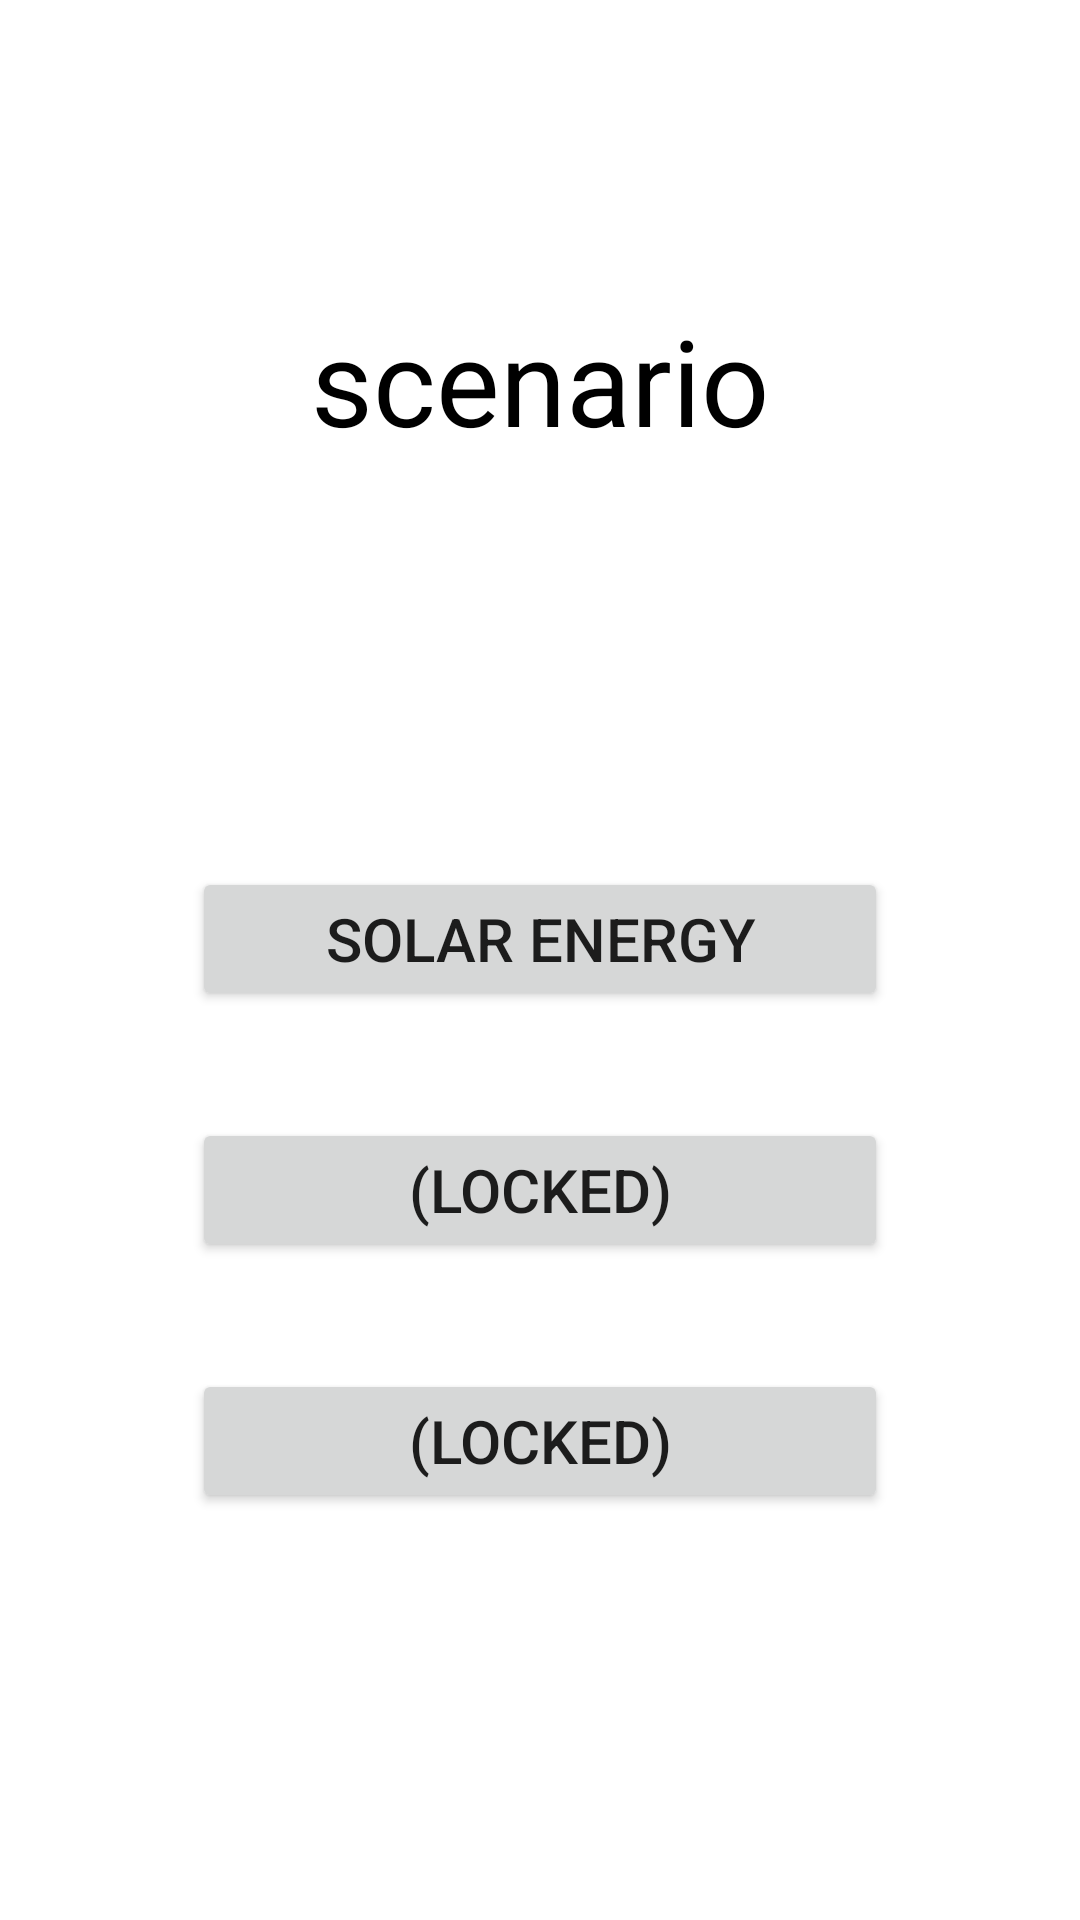

Layout XML and referenced resources for this Android screen:
<!-- AndroidManifest.xml: application theme Theme.Energystory -->
<!-- res/layout/fragment_scenario.xml -->
<?xml version="1.0" encoding="utf-8"?>
<androidx.constraintlayout.widget.ConstraintLayout xmlns:android="http://schemas.android.com/apk/res/android"
    xmlns:app="http://schemas.android.com/apk/res-auto"
    xmlns:tools="http://schemas.android.com/tools"
    android:layout_width="match_parent"
    android:layout_height="match_parent">

    

    <TextView
        android:id="@+id/scenario_title_text"
        style="@style/title"
        android:layout_width="match_parent"
        android:layout_height="wrap_content"
        android:layout_marginStart="32dp"
        android:layout_marginLeft="32dp"
        android:layout_marginTop="100dp"
        android:layout_marginEnd="32dp"
        android:layout_marginRight="32dp"
        android:text="@string/scenario"
        app:layout_constraintEnd_toEndOf="parent"
        app:layout_constraintStart_toStartOf="parent"
        app:layout_constraintTop_toTopOf="parent" />

    <Button
        android:id="@+id/scenario_ep1_button"
        android:layout_width="0dp"
        android:layout_height="wrap_content"
        android:layout_marginStart="64dp"
        android:layout_marginLeft="64dp"
        android:layout_marginTop="100dp"
        android:layout_marginEnd="64dp"
        android:layout_marginRight="64dp"
        android:paddingTop="@dimen/small_padding"
        android:paddingBottom="@dimen/small_padding"
        android:text="@string/ep1_title"
        android:textSize="@dimen/story_text_size"
        app:layout_constraintBottom_toTopOf="@+id/scenario_ep2_button"
        app:layout_constraintEnd_toEndOf="parent"
        app:layout_constraintHorizontal_bias="0.0"
        app:layout_constraintStart_toStartOf="parent"
        app:layout_constraintTop_toBottomOf="@+id/scenario_title_text" />

    <Button
        android:id="@+id/scenario_ep2_button"
        android:layout_width="0dp"
        android:layout_height="wrap_content"
        android:layout_marginStart="64dp"
        android:layout_marginLeft="64dp"
        android:layout_marginEnd="64dp"
        android:layout_marginRight="64dp"
        android:paddingTop="@dimen/small_padding"
        android:paddingBottom="@dimen/small_padding"
        android:text="@string/ep2_title"
        android:textSize="@dimen/story_text_size"
        app:layout_constraintBottom_toTopOf="@+id/scenario_ep3_button"
        app:layout_constraintEnd_toEndOf="parent"
        app:layout_constraintHorizontal_bias="0.5"
        app:layout_constraintStart_toStartOf="parent"
        app:layout_constraintTop_toBottomOf="@+id/scenario_ep1_button" />

    <Button
        android:id="@+id/scenario_ep3_button"
        android:layout_width="0dp"
        android:layout_height="wrap_content"
        android:layout_marginStart="64dp"
        android:layout_marginLeft="64dp"
        android:layout_marginEnd="64dp"
        android:layout_marginRight="64dp"
        android:layout_marginBottom="100dp"
        android:paddingTop="@dimen/small_padding"
        android:paddingBottom="@dimen/small_padding"
        android:text="@string/ep3_title"
        android:textSize="@dimen/story_text_size"
        app:layout_constraintBottom_toBottomOf="parent"
        app:layout_constraintEnd_toEndOf="parent"
        app:layout_constraintHorizontal_bias="0.5"
        app:layout_constraintStart_toStartOf="parent"
        app:layout_constraintTop_toBottomOf="@+id/scenario_ep2_button" />

</androidx.constraintlayout.widget.ConstraintLayout>
<!-- resources referenced by this layout -->
<resources>
  <dimen name="small_padding">8dp</dimen>
  <dimen name="story_text_size">20sp</dimen>
  <string name="ep1_title">Solar Energy</string>
  <string name="ep2_title">(Locked)</string>
  <string name="ep3_title">(Locked)</string>
  <string name="scenario">scenario</string>
  <style name="title">
          <item name="android:gravity">center</item>
          <item name="android:textColor">@color/black</item>
          <item name="android:textSize">@dimen/game_title</item>
      </style>
  <style name="Theme.Energystory" parent="Theme.MaterialComponents.DayNight.DarkActionBar">
          
          <item name="colorPrimary">@color/purple_500</item>
          <item name="colorPrimaryVariant">@color/purple_700</item>
          <item name="colorOnPrimary">@color/white</item>
          
          <item name="colorSecondary">@color/teal_200</item>
          <item name="colorSecondaryVariant">@color/teal_700</item>
          <item name="colorOnSecondary">@color/black</item>
          
          <item name="android:statusBarColor" tools:targetApi="l">?attr/colorPrimaryVariant</item>
          
          
          <item name="windowActionBar">false</item>
          <item name="windowNoTitle">true</item>
      </style>
  <color name="black">#FF000000</color>
  <dimen name="game_title">40sp</dimen>
  <color name="purple_500">#FF6200EE</color>
  <color name="purple_700">#FF3700B3</color>
  <color name="white">#FFFFFFFF</color>
  <color name="teal_200">#FF03DAC5</color>
  <color name="teal_700">#FF018786</color>
</resources>
